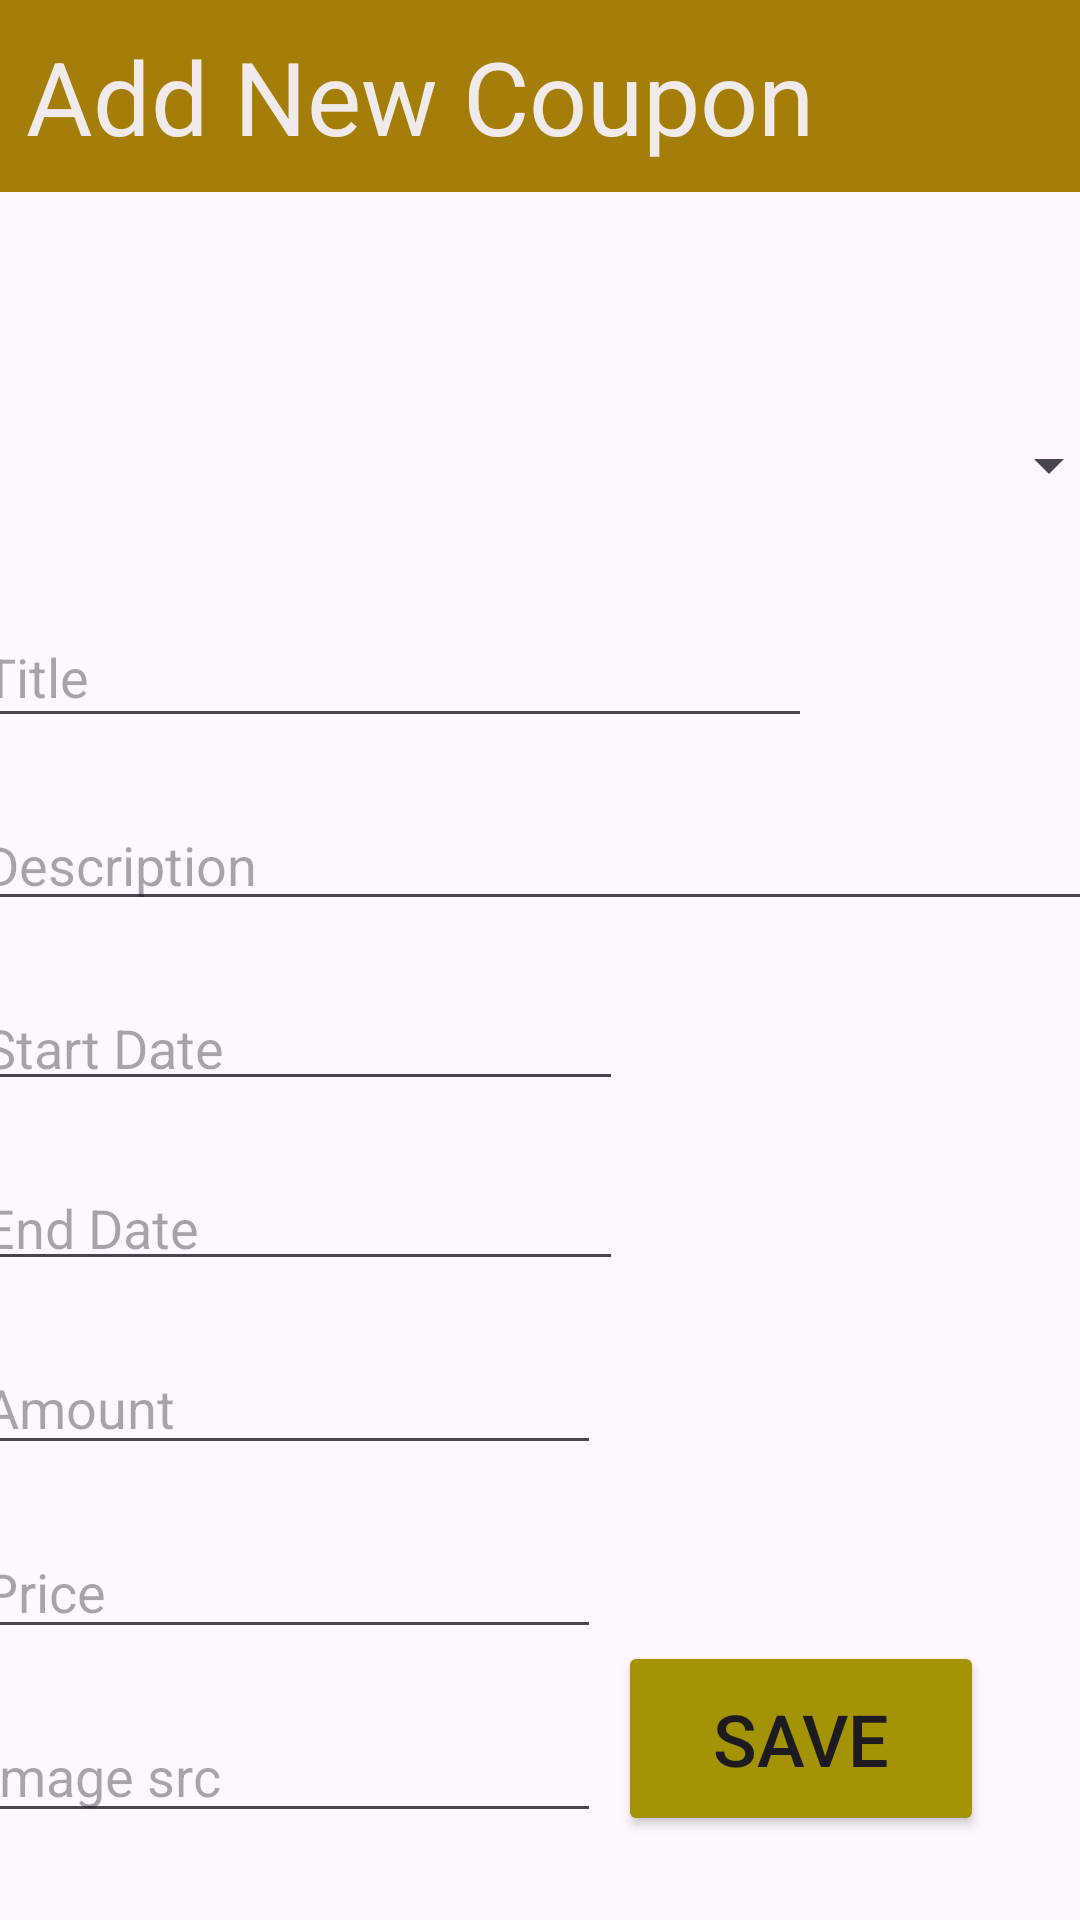

Reconstruct the res/layout file that produces this screen, plus the resources it refers to.
<!-- AndroidManifest.xml: application theme Theme.DataBases -->
<!-- res/layout/activity_add_coupon.xml -->
<?xml version="1.0" encoding="utf-8"?>
<androidx.constraintlayout.widget.ConstraintLayout xmlns:android="http://schemas.android.com/apk/res/android"
    xmlns:app="http://schemas.android.com/apk/res-auto"
    xmlns:tools="http://schemas.android.com/tools"
    android:layout_width="match_parent"
    android:layout_height="match_parent"
    tools:context=".AddCouponActivity">

    <androidx.appcompat.widget.Toolbar
        android:id="@+id/addCoupon_toolbar"
        android:layout_width="409dp"
        android:layout_height="wrap_content"
        android:background="#A57E0A"
        android:minHeight="?attr/actionBarSize"
        android:theme="?attr/actionBarTheme"
        app:layout_constraintEnd_toEndOf="parent"
        app:layout_constraintStart_toStartOf="parent"
        app:layout_constraintTop_toTopOf="parent"
        app:title="  Add New Coupon "
        app:titleMargin="5dp"
        app:titleTextAppearance="@style/TextAppearance.AppCompat.Display1"
        app:titleTextColor="#F1EAEA" />

    <Spinner
        android:id="@+id/addCoupon_spCategory"
        android:layout_width="383dp"
        android:layout_height="54dp"
        android:layout_marginTop="64dp"
        app:layout_constraintEnd_toEndOf="parent"
        app:layout_constraintHorizontal_bias="0.428"
        app:layout_constraintStart_toStartOf="parent"
        app:layout_constraintTop_toBottomOf="@+id/addCoupon_toolbar" />

    <EditText
        android:id="@+id/addCoupon_etTitle"
        android:layout_width="280dp"
        android:layout_height="44dp"
        android:layout_marginTop="20dp"
        android:ems="10"
        android:hint="Title"
        android:inputType="text"
        app:layout_constraintEnd_toEndOf="@+id/addCoupon_spCategory"
        app:layout_constraintHorizontal_bias="0.0"
        app:layout_constraintStart_toStartOf="@+id/addCoupon_spCategory"
        app:layout_constraintTop_toBottomOf="@+id/addCoupon_spCategory" />

    <EditText
        android:id="@+id/addCoupon_etDescription"
        android:layout_width="388dp"
        android:layout_height="41dp"
        android:layout_marginTop="20dp"
        android:ems="10"
        android:hint="Description"
        android:inputType="text"
        app:layout_constraintEnd_toEndOf="@+id/addCoupon_etTitle"
        app:layout_constraintHorizontal_bias="0.0"
        app:layout_constraintStart_toStartOf="@+id/addCoupon_etTitle"
        app:layout_constraintTop_toBottomOf="@+id/addCoupon_etTitle" />

    <EditText
        android:id="@+id/addCoupon_etStartDate"
        android:layout_width="217dp"
        android:layout_height="40dp"
        android:layout_marginTop="20dp"
        android:ems="10"
        android:hint="Start Date"
        android:inputType="date"
        app:layout_constraintEnd_toEndOf="@+id/addCoupon_etDescription"
        app:layout_constraintHorizontal_bias="0.0"
        app:layout_constraintStart_toStartOf="@+id/addCoupon_etDescription"
        app:layout_constraintTop_toBottomOf="@+id/addCoupon_etDescription" />

    <EditText
        android:id="@+id/addCoupon_etEndDate"
        android:layout_width="217dp"
        android:layout_height="40dp"
        android:layout_marginTop="20dp"
        android:ems="10"
        android:hint="End Date"
        android:inputType="date"
        app:layout_constraintEnd_toEndOf="@+id/addCoupon_etStartDate"
        app:layout_constraintHorizontal_bias="0.0"
        app:layout_constraintStart_toStartOf="@+id/addCoupon_etStartDate"
        app:layout_constraintTop_toBottomOf="@+id/addCoupon_etStartDate" />

    <EditText
        android:id="@+id/addCoupon_etAmount"
        android:layout_width="wrap_content"
        android:layout_height="wrap_content"
        android:layout_marginTop="20dp"
        android:ems="10"
        android:hint="Amount"
        android:inputType="numberDecimal"
        app:layout_constraintEnd_toEndOf="@+id/addCoupon_etEndDate"
        app:layout_constraintHorizontal_bias="0.0"
        app:layout_constraintStart_toStartOf="@+id/addCoupon_etEndDate"
        app:layout_constraintTop_toBottomOf="@+id/addCoupon_etEndDate" />

    <EditText
        android:id="@+id/addCoupon_etPrice"
        android:layout_width="wrap_content"
        android:layout_height="wrap_content"
        android:layout_marginTop="20dp"
        android:ems="10"
        android:hint="Price"
        android:inputType="number"
        app:layout_constraintEnd_toEndOf="@+id/addCoupon_etAmount"
        app:layout_constraintHorizontal_bias="0.0"
        app:layout_constraintStart_toStartOf="@+id/addCoupon_etAmount"
        app:layout_constraintTop_toBottomOf="@+id/addCoupon_etAmount" />

    <Button
        android:id="@+id/addCoupon_btnSave"
        android:layout_width="122dp"
        android:layout_height="65dp"
        android:layout_marginEnd="32dp"
        android:layout_marginBottom="28dp"
        android:backgroundTint="#A39305"
        android:text="Save"
        android:textSize="24sp"
        app:layout_constraintBottom_toBottomOf="parent"
        app:layout_constraintEnd_toEndOf="parent" />

    <ImageButton
        android:id="@+id/addCoupon_btnBack"
        android:layout_width="54dp"
        android:layout_height="51dp"
        android:layout_marginTop="8dp"
        android:backgroundTint="#00EDE5E5"
        android:scaleType="fitCenter"
        app:layout_constraintEnd_toEndOf="parent"
        app:layout_constraintHorizontal_bias="0.033"
        app:layout_constraintStart_toStartOf="parent"
        app:layout_constraintTop_toBottomOf="@+id/addCoupon_toolbar"
        app:srcCompat="@drawable/back" />

    <EditText
        android:id="@+id/addCoupon_etImgSrc"
        android:layout_width="wrap_content"
        android:layout_height="wrap_content"
        android:layout_marginTop="20dp"
        android:ems="10"
        android:hint="Image src"
        android:inputType="text"
        app:layout_constraintEnd_toEndOf="@+id/addCoupon_etPrice"
        app:layout_constraintStart_toStartOf="@+id/addCoupon_etPrice"
        app:layout_constraintTop_toBottomOf="@+id/addCoupon_etPrice" />

</androidx.constraintlayout.widget.ConstraintLayout>
<!-- resources referenced by this layout -->
<resources>
  <style name="Theme.DataBases" parent="Base.Theme.DataBases" />
  <style name="Base.Theme.DataBases" parent="Theme.Material3.DayNight.NoActionBar">
          
          
      </style>
</resources>
